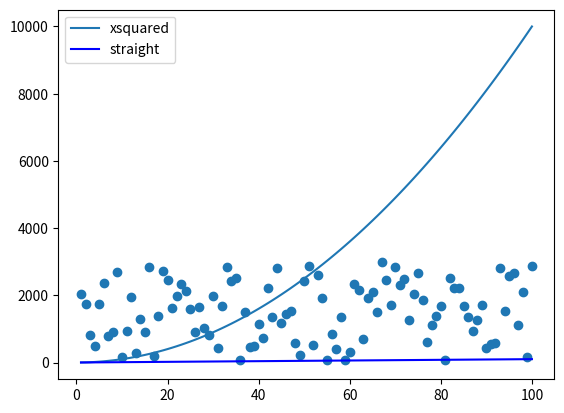

The matplotlib source for this figure:

# messing with matplotlib

import numpy as np
import matplotlib.pyplot as plt

xpoints = np.array(range(1,101))
ypoints = xpoints * xpoints 

plt.plot(xpoints, ypoints, label = 'xsquared')
plt.plot(xpoints, xpoints, label='straight', color='blue')
plt.legend()


randompoints = np.random.randint(1, 3000, 100)
plt.scatter(xpoints, randompoints, label = 'random')

plt.show()

